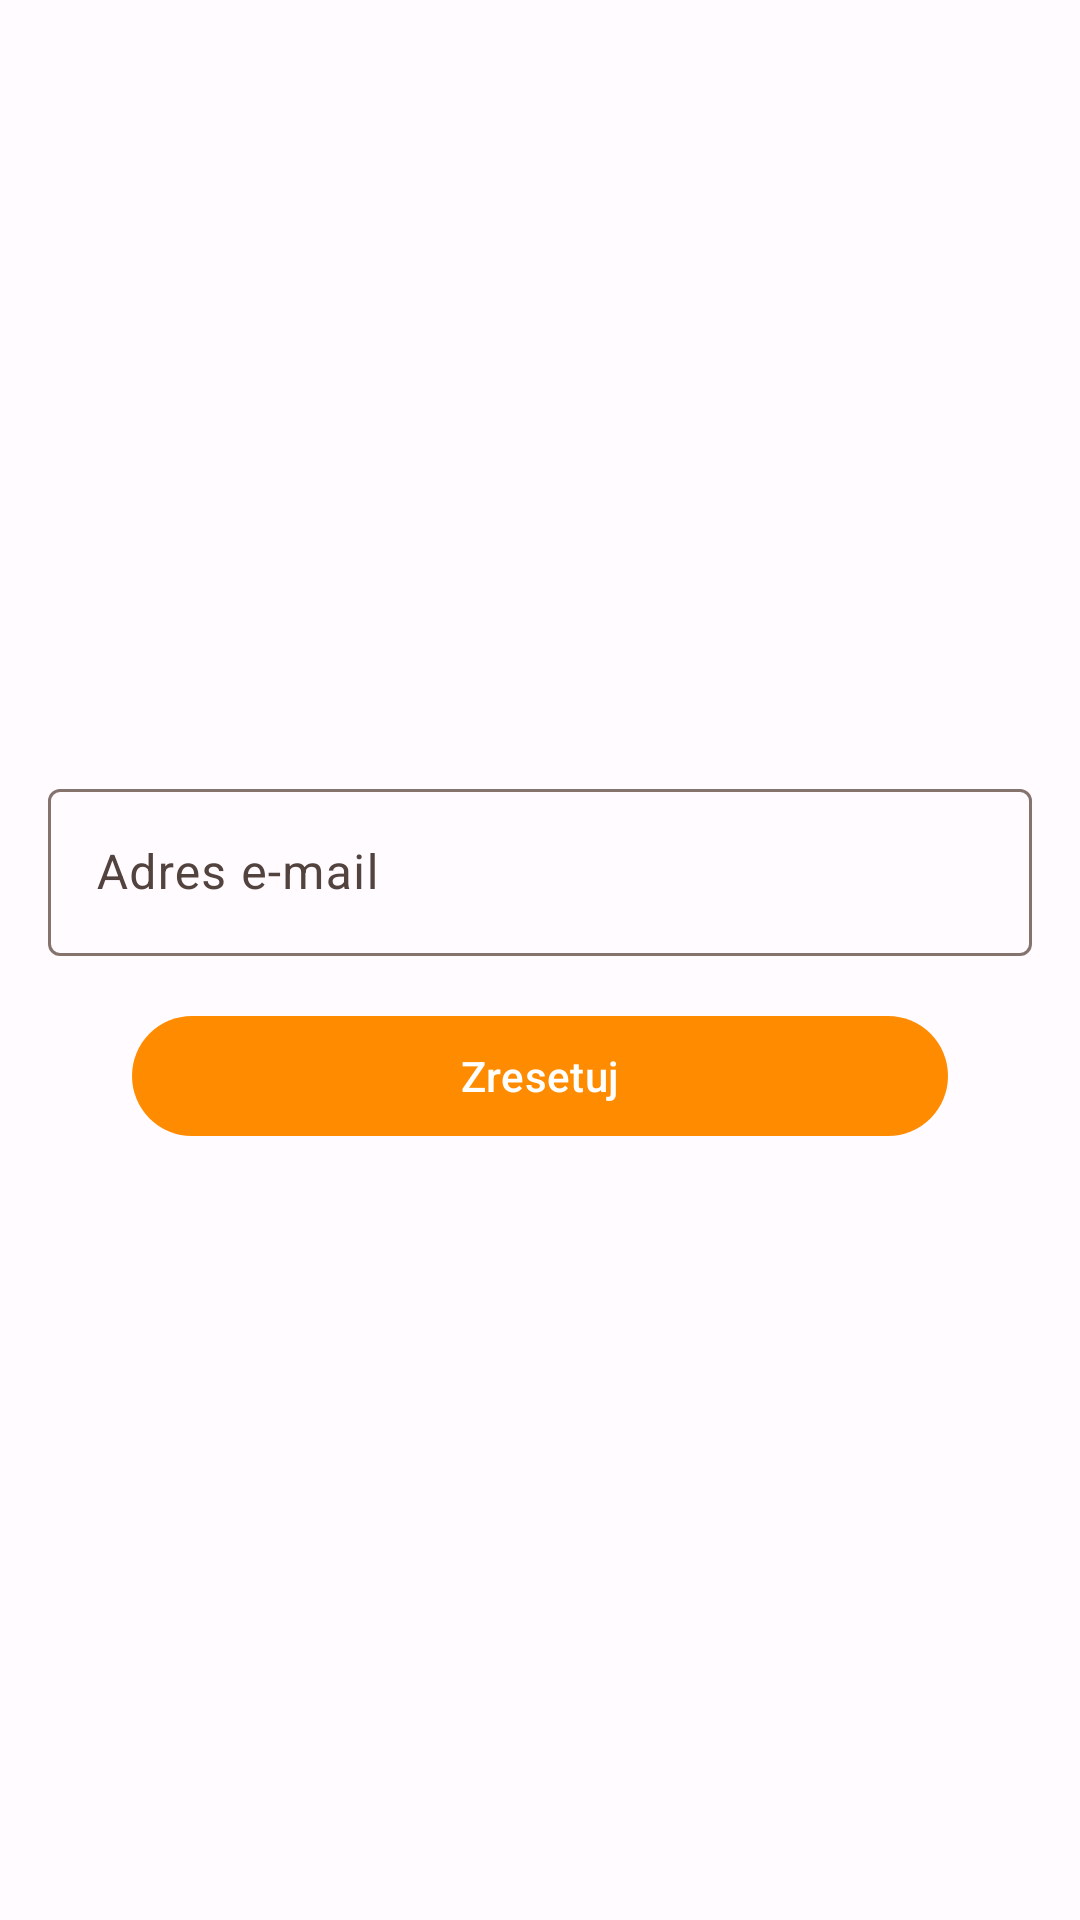

Produce the Android XML layout that renders to this screen, including the resource entries it uses.
<!-- AndroidManifest.xml: activity theme MyAppTheme -->
<!-- res/layout/activity_zresetuj_haslo.xml -->
<?xml version="1.0" encoding="utf-8"?>
<LinearLayout xmlns:android="http://schemas.android.com/apk/res/android"
    xmlns:app="http://schemas.android.com/apk/res-auto"
    xmlns:tools="http://schemas.android.com/tools"
    android:layout_width="match_parent"
    android:layout_height="match_parent"
    android:orientation="vertical"
    tools:context=".auth.ZresetujHasloActivity">

    <ScrollView
        android:layout_width="match_parent"
        android:layout_height="match_parent"
        android:fillViewport="true">

        <androidx.constraintlayout.widget.ConstraintLayout
            android:layout_width="match_parent"
            android:layout_height="match_parent"
            android:orientation="vertical">

            <ImageView
                android:id="@+id/imageView"
                android:layout_width="match_parent"
                android:layout_height="100dp"
                app:layout_constraintBottom_toTopOf="@+id/linearLayout"
                app:layout_constraintEnd_toEndOf="parent"
                app:layout_constraintStart_toStartOf="parent"
                app:layout_constraintTop_toTopOf="parent"
                app:srcCompat="@mipmap/ic_launcher_wlasna_round" />

            <LinearLayout
                android:id="@+id/linearLayout"
                android:layout_width="match_parent"
                android:layout_height="wrap_content"
                android:gravity="end"
                android:orientation="vertical"
                android:padding="16dp"
                app:layout_constraintBottom_toBottomOf="parent"
                app:layout_constraintStart_toStartOf="parent"
                app:layout_constraintTop_toTopOf="parent">

                <com.google.android.material.textfield.TextInputLayout
                    android:id="@+id/eMailLayout"
                    android:layout_width="match_parent"
                    android:layout_height="wrap_content"
                    android:layout_marginBottom="8dp"
                    app:endIconMode="clear_text"
                    android:hint="Adres e-mail">

                    <com.google.android.material.textfield.TextInputEditText
                        android:id="@+id/eMail"
                        android:layout_width="match_parent"
                        android:layout_height="wrap_content" />

                </com.google.android.material.textfield.TextInputLayout>


                <Button
                    style="@style/Widget.Material3.Button.IconButton.Filled"
                    android:layout_width="match_parent"
                    android:layout_height="wrap_content"
                    android:layout_marginHorizontal="24dp"
                    android:layout_marginTop="8dp"
                    android:onClick="reset"
                    android:text="Zresetuj"
                    app:icon="@drawable/ic_round_check_24" />

            </LinearLayout>

        </androidx.constraintlayout.widget.ConstraintLayout>
    </ScrollView>
</LinearLayout>
<!-- resources referenced by this layout -->
<resources>
  <!-- mipmap ic_launcher_wlasna_round (mipmap-anydpi-v26) -->
  <?xml version="1.0" encoding="utf-8"?>
  <adaptive-icon xmlns:android="http://schemas.android.com/apk/res/android">
      <background android:drawable="@color/ic_launcher_wlasna_background" />
      <foreground android:drawable="@drawable/ic_launcher_wlasna_foreground" />
      <monochrome android:drawable="@drawable/ic_launcher_wlasna_monochrome" />
  </adaptive-icon>
  <color name="ic_launcher_wlasna_background">#ff4d00</color>
  <color name="colorPrimary">#FF8C00</color>
  <color name="colorPrimaryDark">#cc7000</color>
  <color name="black">#FF000000</color>
  <color name="md_theme_light_onPrimary">#FFFFFF</color>
  <color name="md_theme_light_primaryContainer">#FFDBD0</color>
  <color name="md_theme_light_onPrimaryContainer">#3A0B00</color>
  <color name="md_theme_light_secondary">#77574D</color>
  <color name="md_theme_light_onSecondary">#FFFFFF</color>
  <color name="md_theme_light_secondaryContainer">#FFDBD0</color>
  <color name="md_theme_light_onSecondaryContainer">#2C150E</color>
  <color name="md_theme_light_tertiary">#6B5E2F</color>
  <color name="md_theme_light_onTertiary">#FFFFFF</color>
  <color name="md_theme_light_tertiaryContainer">#F5E2A7</color>
  <color name="md_theme_light_onTertiaryContainer">#231B00</color>
  <color name="md_theme_light_error">#BA1A1A</color>
  <color name="md_theme_light_errorContainer">#FFDAD6</color>
  <color name="md_theme_light_onError">#FFFFFF</color>
  <color name="md_theme_light_onErrorContainer">#410002</color>
  <color name="md_theme_light_background">#FFFBFF</color>
  <color name="md_theme_light_onBackground">#201A18</color>
  <color name="md_theme_light_surface">#FFFBFF</color>
  <color name="md_theme_light_onSurface">#201A18</color>
  <color name="md_theme_light_surfaceVariant">#F5DED7</color>
  <color name="md_theme_light_onSurfaceVariant">#53433F</color>
  <color name="md_theme_light_outline">#85736E</color>
  <color name="md_theme_light_inverseOnSurface">#FBEEEA</color>
  <color name="md_theme_light_inverseSurface">#362F2D</color>
  <color name="md_theme_light_inversePrimary">#FFB59E</color>
</resources>
